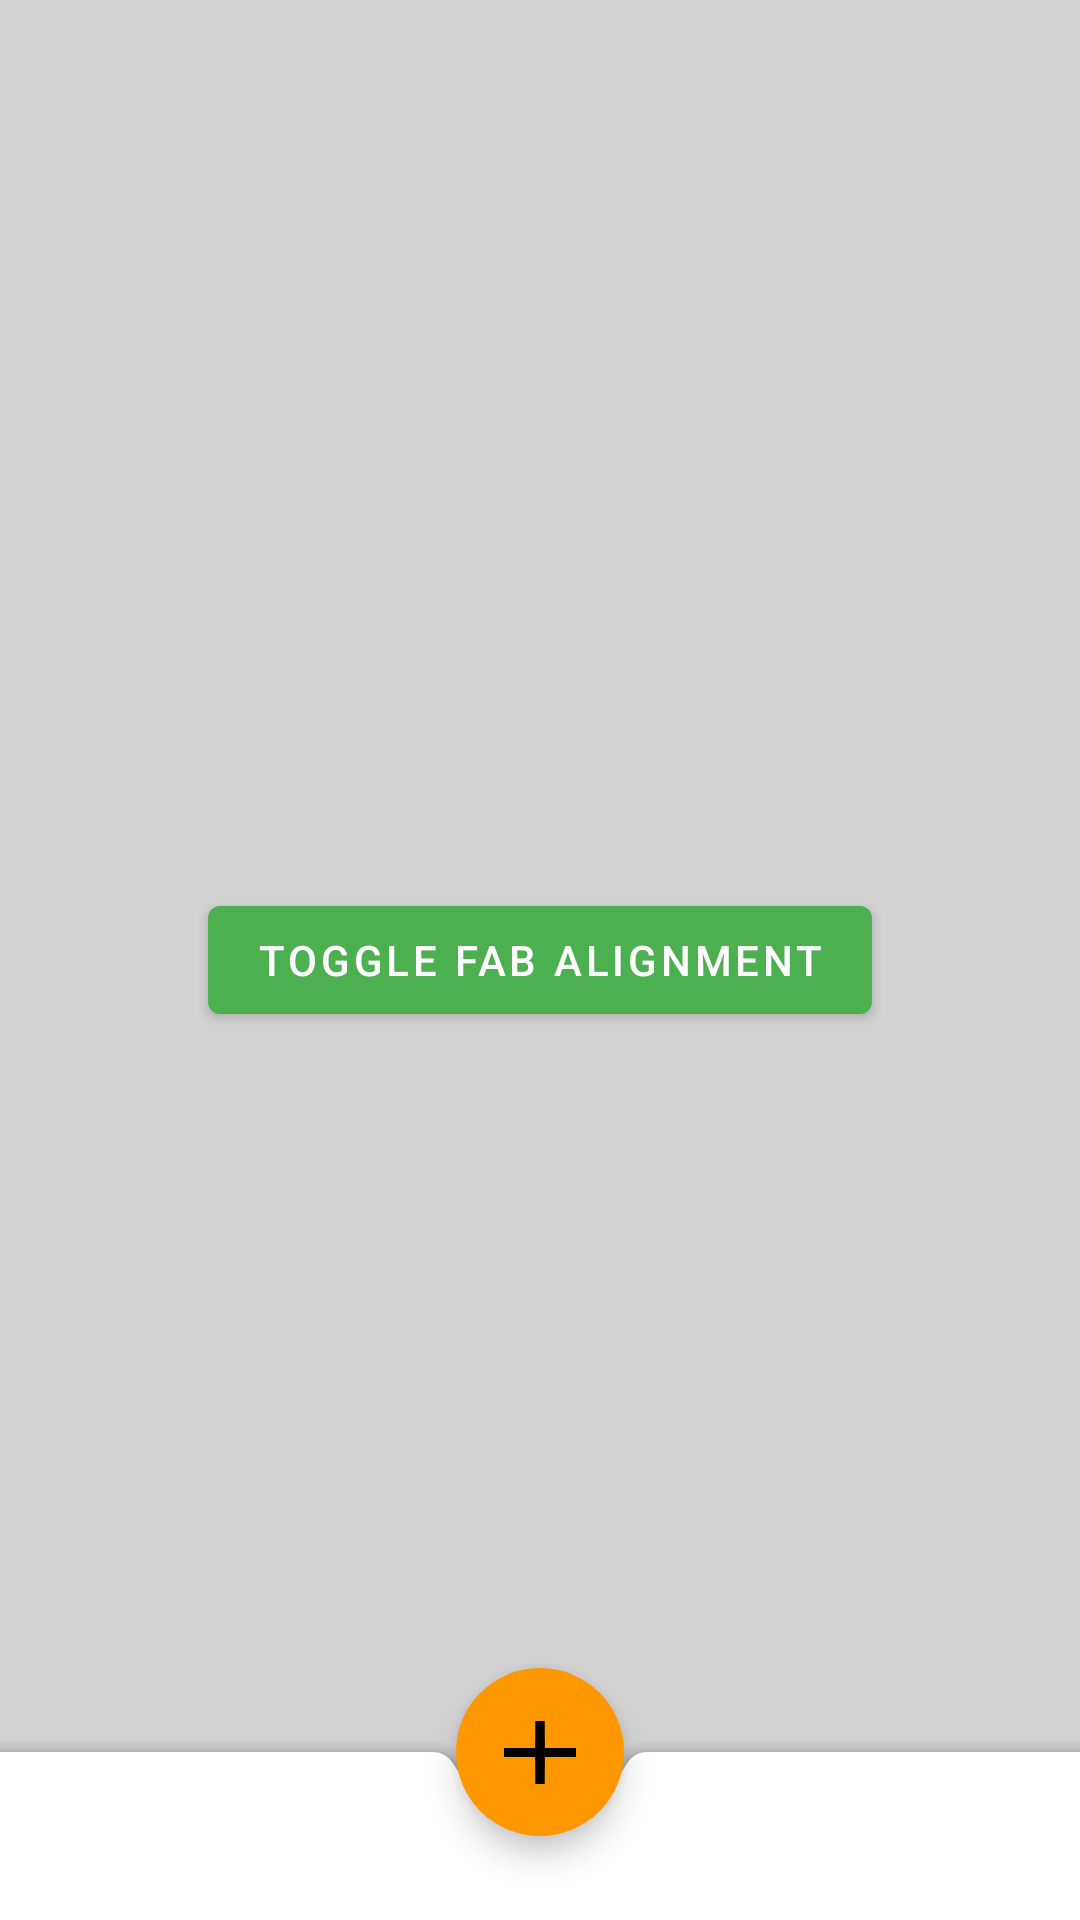

Produce the Android XML layout that renders to this screen, including the resource entries it uses.
<!-- AndroidManifest.xml: application theme AppTheme -->
<!-- res/layout/activity_bottom_nav.xml -->
<?xml version="1.0" encoding="utf-8"?>
<androidx.coordinatorlayout.widget.CoordinatorLayout
    android:id="@+id/bottom_nav_layout"
    xmlns:android="http://schemas.android.com/apk/res/android"
    xmlns:app="http://schemas.android.com/apk/res-auto"
    xmlns:tools="http://schemas.android.com/tools"
    android:layout_width="match_parent"
    android:layout_height="match_parent"
    android:background="@color/grey"
    tools:context=".BottomNavActivity">

    <com.google.android.material.bottomappbar.BottomAppBar
        android:id="@+id/bottom_appbar"
        android:layout_width="match_parent"
        android:layout_height="wrap_content"
        android:layout_gravity="bottom"
        app:theme="@style/ThemeOverlay.AppCompat.Dark.ActionBar"
        app:popupTheme="@style/Platform.MaterialComponents.Light"
        app:fabAttached="true"
        app:backgroundTint="@color/white"
        app:fabCradleVerticalOffset="12dp">

    </com.google.android.material.bottomappbar.BottomAppBar>

    <com.google.android.material.floatingactionbutton.FloatingActionButton
        android:id="@+id/fab"
        android:layout_width="wrap_content"
        android:layout_height="wrap_content"
        android:layout_gravity="bottom|center_horizontal"
        app:borderWidth="0dp"
        android:background="@color/black"
        android:backgroundTint="@color/orange"
        app:srcCompat="@drawable/ic_rainbbow_navigation_new"
        app:layout_anchor="@+id/bottom_appbar"/>

    <FrameLayout
        android:layout_width="match_parent"
        android:layout_height="match_parent">

        <com.google.android.material.button.MaterialButton
            android:id="@+id/toggle_alignment"
            android:layout_width="wrap_content"
            android:layout_height="48dp"
            android:layout_gravity="center"
            android:textColor="#fff"
            android:text="Toggle FAB alignment"
            app:backgroundTint="@color/green"/>

    </FrameLayout>

</androidx.coordinatorlayout.widget.CoordinatorLayout>
<!-- resources referenced by this layout -->
<resources>
  <color name="black">#000000</color>
  <color name="green">#4CAF50</color>
  <color name="grey">#d1d1d1</color>
  <color name="orange">#FF9800</color>
  <color name="white">#ffffff</color>
  <!-- drawable ic_rainbbow_navigation_new: vector/xml drawable (drawable, 3266 chars, omitted) -->
  <style name="AppTheme" parent="Theme.MaterialComponents.Light.NoActionBar">
          
          <item name="colorPrimary">@color/indigo</item>
          <item name="colorPrimaryDark">@color/indigoDark</item>
          <item name="colorAccent">@color/violet</item>
      </style>
  <color name="indigo">#3F51B5</color>
  <color name="indigoDark">#1A237E</color>
  <color name="violet">#5E35B1</color>
</resources>
